pico-8 play session: no input (idle), after a click and taps of 🅾, ❎, 🅾+❎, 🅾 in the second before t = 0

[t = 1 s] idle ~1s (no d-pad/buttons)
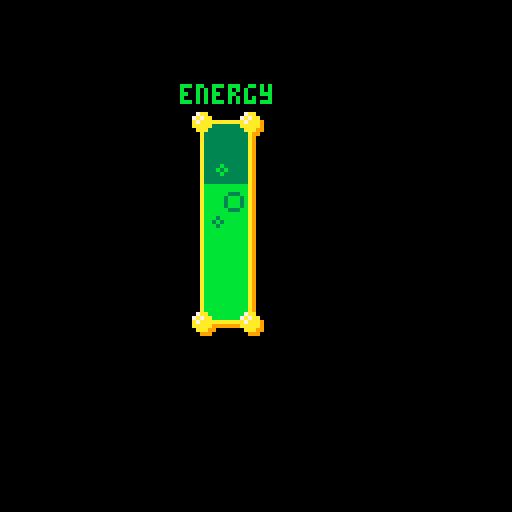

pico-8 cartridge
version 43
__lua__
COLORS = { BLACK = 0, DARKBLUE = 1, MAGENTA = 2, DARKGREEN = 3, BROWN = 4, DARKGREY = 5, GREY = 6, WHITE = 7, RED = 8, ORANGE = 9, YELLOW = 10, NEONGREEN = 11, LIGHTBLUE = 12, LAVENDER = 13, PINK = 14, PEACH = 15 }
--x = 90
--y = 0
--c = 10
--
--cls()
--
--pset(x,y,c)
--pset(x+20,y+20,c+4)

-- health bar
--x=64
--y=50
--cls()
--rect(x-50,y,x+50,y+20,6) -- outer grey rect
--rectfill(x-49,y+1,x,y+19,8) -- inner red
--rectfill(x,y+1,x+49,y+19,1) -- inner blue
--line(x-50,y+21,x+50,y+21,13) -- bottom border line

-- health bar after nerdy showed it in layers
-- x=64
-- y=50
-- cls()
-- rect(x-50,y,x+50,y+20,13) -- outer grey rect
-- rectfill(x-49,y+1,x+49,y+19,1) -- inner blue
-- rectfill(x-49,y+1,x,y+19,8) -- inner red
-- rect(x-50,y,x+50,y+19,6) -- outer grey rect

-- health bar challenge one
-- x = 20
-- y = 50
-- width = 100
-- height = 20
-- cls()
-- rect(x + 1, y + 1, x + width + 1, y + height + 1, COLORS.LAVENDER) -- outer grey rect
-- rectfill(x, y + 1, x + width, y + height, COLORS.DARKBLUE) -- inner blue
-- rectfill(x, y + 1, x + (width / 2), y + height, COLORS.RED) -- inner red
-- rect(x, y, x + width, y + height, COLORS.GREY) -- outer grey rect
-- print("health", x, y - 6, COLORS.WHITE)

-- health bar challenge two
-- x = 20
-- y = 50
-- width = 60
-- height = 10
-- cls()
-- rectfill(x, y, x + width, y + height + 3, COLORS.LAVENDER) -- outer grey rect
-- rectfill(x, y + 1, x + width, y + height, COLORS.DARKBLUE) -- inner blue
-- rectfill(x, y + 1, x + 2*(width / 3), y + height, COLORS.RED) -- inner red
-- rect(x, y, x + width, y + height, COLORS.GREY) -- outer grey rect
-- print("health", x, y - 6, COLORS.WHITE)

-- health bar challenge three
-- x = 20
-- y = 50
-- width = 60
-- height = 10
-- cls()
-- rectfill(x, y, x + width, y + height + 3, COLORS.LAVENDER) -- outer grey rect
-- rectfill(x, y + 1, x + width, y + height, COLORS.DARKBLUE) -- inner blue
-- rectfill(x, y + 1, x + 2*(width / 3), y + height, COLORS.RED) -- inner red
-- rect(x, y, x + width, y + height, COLORS.GREY) -- outer grey rect
-- print("health", x+3, y+3, COLORS.MAGENTA)

-- health bar challenge four
-- x = 20
-- y = 50
-- width = 60
-- height = 10
-- cls()
-- rectfill(x, y, x + width, y + height + 3, COLORS.LAVENDER) -- outer grey rect
-- rectfill(x, y + 1, x + width, y + height, COLORS.DARKBLUE) -- inner blue
-- rectfill(x, y + 1, x + 3*(width / 4), y + height, COLORS.RED) -- inner red
-- line(x + 3*(width / 4) +1 , y + 1, x + 3*(width / 4) +1, y + height, COLORS.WHITE) -- inner red
-- rect(x, y, x + width, y + height, COLORS.GREY) -- outer grey rect
-- print("health", x+3, y+3, COLORS.MAGENTA)

-- health bar challenge five
-- x = 20
-- y = 50
-- width = 60
-- height = 10
-- cls()
-- rectfill(x, y, x + width, y + height + 3, COLORS.LAVENDER) -- outer grey rect
-- rectfill(x, y + 1, x + width, y + height, COLORS.DARKBLUE) -- inner blue
-- rectfill(x, y + 2, x + (1.80 * (width / 2) + 1), y + height - 2, COLORS.RED) -- inner red
-- line(x + (1.80 * (width / 2) + 1), y + 2, x + (1.80 * (width / 2) + 1), y + height - 2, COLORS.WHITE) -- inner red
-- rect(x, y, x + width, y + height, COLORS.GREY) -- outer grey rect
-- print("health", x + 3, y + 3, COLORS.MAGENTA)

-- energy bar extra challenge
x = 50
y = 30
width = 12
height = 50
radius = 2
cls()

-- BACKGROUND RECTANGLE
rect(x, y, x + width + 1, y + height + 1, COLORS.ORANGE) -- background orange border

-- ENERGY RECTANGLES
rectfill(x, y, x + width, y + height, COLORS.DARKGREEN)
rectfill(x, y + height / 3, x + width, y + height, COLORS.NEONGREEN)
circ(x + width / 3 * 2, y + height / 5 * 2, radius, COLORS.DARKGREEN)
circ(x + width / 3, y + height / 4 * 2, radius - 1, COLORS.DARKGREEN)
circ(x + width / 3 + 1, y + height / 4, radius - 1, COLORS.NEONGREEN)

-- CIRCLES
-- top left circles
circfill(x, y, radius, COLORS.YELLOW)

-- top right circles
circfill(x + width + 1, y + 1, radius, COLORS.ORANGE)
circfill(x + width, y, radius, COLORS.YELLOW)

-- bottom right circles
circfill(x + width + 1, y + height + 1, radius, COLORS.ORANGE)
circfill(x + width, y + height, radius, COLORS.YELLOW)

-- bottom left circles
circfill(x + 1, y + height + 1, radius, COLORS.ORANGE)
circfill(x, y + height, radius, COLORS.YELLOW)

-- FOREGROUND RECTANGLE
rect(x, y, x + width, y + height, COLORS.YELLOW)  -- foreground yellow border

-- TWINKLE CIRCLES (WHITE)
circ(x - 1, y - 1, radius - 1, COLORS.WHITE)
circ(x - 1 + width, y - 1, radius - 1, COLORS.WHITE)
circ(x - 1 + width, y + height - 1, radius - 1, COLORS.WHITE)
circ(x - 1, y + height - 1, radius - 1, COLORS.WHITE)

print("energy", x - 5, y - 9, COLORS.NEONGREEN)
__gfx__
00000000000000000000000000000000000000000000000000000000000000000000000000000000000000000000000000000000000000000000000000000000
00000000000000000000000000000000000000000000000000000000000000000000000000000000000000000000000000000000000000000000000000000000
00700700000000000000000000000000000000000000000000000000000000000000000000000000000000000000000000000000000000000000000000000000
00077000000000000000000000000000000000000000000000000000000000000000000000000000000000000000000000000000000000000000000000000000
00077000000000000000000000000000000000000000000000000000000000000000000000000000000000000000000000000000000000000000000000000000
00700700000000000000000000000000000000000000000000000000000000000000000000000000000000000000000000000000000000000000000000000000
